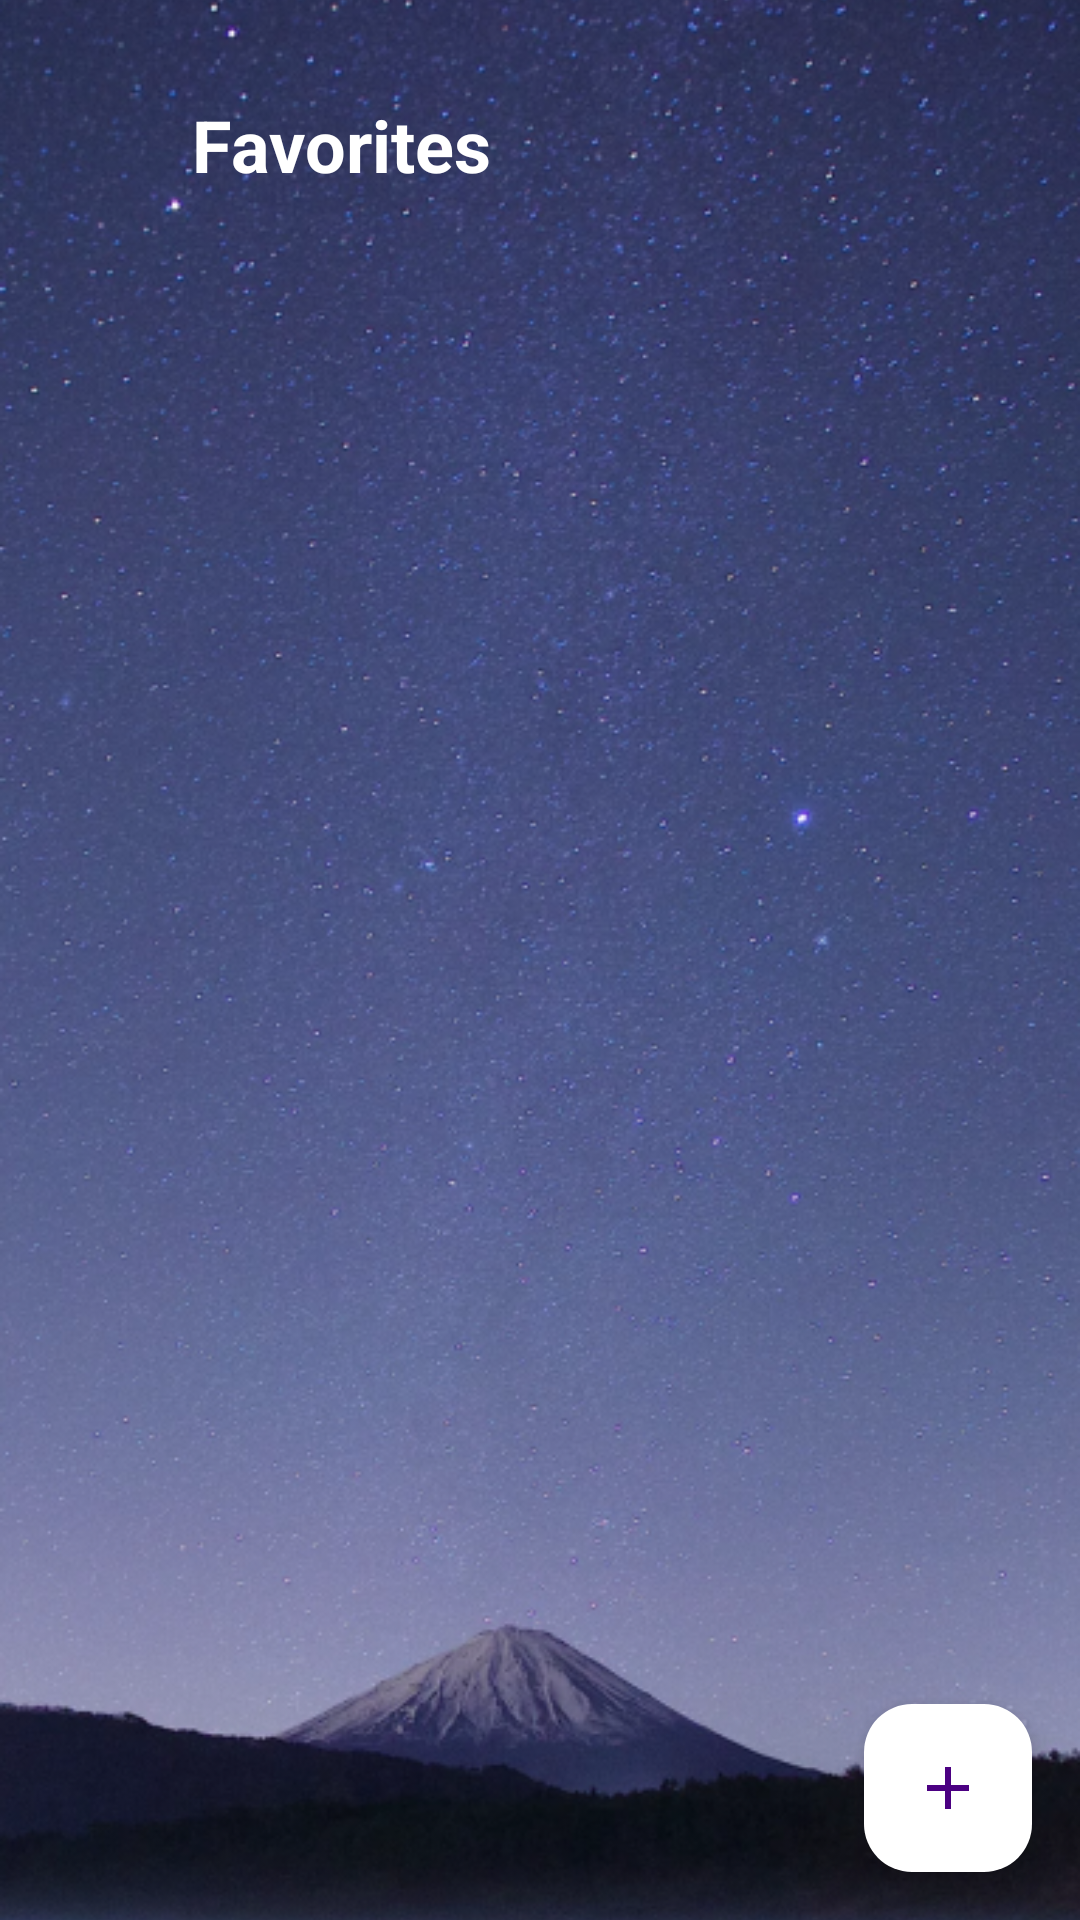

This screen was rendered from an Android layout file. Write that file and the resources it references.
<!-- AndroidManifest.xml: application theme Theme.WeatherWise -->
<!-- res/layout/fragment_fav.xml -->
<?xml version="1.0" encoding="utf-8"?>
<FrameLayout
    xmlns:android="http://schemas.android.com/apk/res/android"
    xmlns:app="http://schemas.android.com/apk/res-auto"
    xmlns:tools="http://schemas.android.com/tools"
    android:layout_width="match_parent"
    android:layout_height="match_parent"
    android:layoutDirection="locale"
    android:textDirection="locale">


    <ImageView
        android:layout_width="match_parent"
        android:layout_height="match_parent"
        android:src="@drawable/starry_background"
        android:scaleType="centerCrop"
        android:contentDescription="@string/background_description" />

    <androidx.core.widget.NestedScrollView
        android:layout_width="match_parent"
        android:layout_height="match_parent"
        android:fillViewport="true"
        android:scrollbars="none">

        <androidx.constraintlayout.widget.ConstraintLayout
            android:layout_width="match_parent"
            android:layout_height="wrap_content">


            <ImageButton
                android:id="@+id/btn_back"
                android:layout_width="32dp"
                android:layout_height="32dp"
                android:src="@drawable/ic_arrow_back"
                android:background="?attr/selectableItemBackgroundBorderless"
                android:contentDescription="@string/back_description"
                android:layout_marginStart="16dp"
                android:layout_marginTop="32dp"
                app:layout_constraintStart_toStartOf="parent"
                app:layout_constraintTop_toTopOf="parent"/>


            <TextView
                android:id="@+id/tv_title"
                android:layout_width="0dp"
                android:layout_height="wrap_content"
                android:text="@string/favorites"
                android:textColor="@android:color/white"
                android:textSize="24sp"
                android:textStyle="bold"
                android:layout_marginStart="16dp"
                android:layout_marginEnd="16dp"
                app:layout_constraintStart_toEndOf="@id/btn_back"
                app:layout_constraintEnd_toEndOf="parent"
                app:layout_constraintTop_toTopOf="@id/btn_back"/>


            <androidx.recyclerview.widget.RecyclerView
                android:id="@+id/rv_favorites"
                android:layout_width="match_parent"
                android:layout_height="wrap_content"
                android:clipToPadding="false"
                android:paddingTop="16dp"
                android:paddingBottom="80dp"
                app:layout_constraintTop_toBottomOf="@id/tv_title"
                app:layout_constraintStart_toStartOf="parent"
                app:layout_constraintEnd_toEndOf="parent"
                tools:listitem="@layout/item_favorite" />


            <LinearLayout
                android:id="@+id/empty_state"
                android:layout_width="match_parent"
                android:layout_height="0dp"
                android:orientation="vertical"
                android:gravity="center"
                android:visibility="gone"
                android:padding="32dp"
                app:layout_constraintTop_toBottomOf="@id/tv_title"
                app:layout_constraintBottom_toBottomOf="parent"
                app:layout_constraintStart_toStartOf="parent"
                app:layout_constraintEnd_toEndOf="parent">

                <ImageView
                    android:layout_width="120dp"
                    android:layout_height="120dp"
                    android:src="@drawable/ic_star_outline"
                    android:contentDescription="@string/no_favorites_description"
                    app:tint="@android:color/white" />

                <TextView
                    android:layout_width="match_parent"
                    android:layout_height="wrap_content"
                    android:text="@string/no_favorites"
                    android:textColor="@android:color/white"
                    android:textSize="18sp"
                    android:textAlignment="center"
                    android:layout_marginTop="16dp"/>

                <Button
                    android:id="@+id/btn_add_first_favorite"
                    android:layout_width="wrap_content"
                    android:layout_height="wrap_content"
                    android:text="@string/add_first_favorite"
                    android:layout_marginTop="24dp"
                    android:layout_gravity="center_horizontal"
                    style="@style/Widget.AppCompat.Button.Borderless"
                    android:textColor="@android:color/white"/>
            </LinearLayout>
        </androidx.constraintlayout.widget.ConstraintLayout>
    </androidx.core.widget.NestedScrollView>


    <com.google.android.material.floatingactionbutton.FloatingActionButton
        android:id="@+id/fab_add_favorite"
        android:layout_width="wrap_content"
        android:layout_height="wrap_content"
        android:layout_gravity="end|bottom"
        android:layout_margin="16dp"
        android:src="@drawable/ic_add"
        android:contentDescription="@string/add_favorite_description"
        app:backgroundTint="#FFFFFF"
        app:tint="#4B0082"
        app:fabSize="normal" />


    <View
        android:id="@+id/snackbar_anchor"
        android:layout_width="match_parent"
        android:layout_height="1dp"
        android:layout_gravity="bottom"
        android:layout_marginBottom="60dp"/>
</FrameLayout>
<!-- res/layout/item_favorite.xml (included above) -->
<?xml version="1.0" encoding="utf-8"?>
<androidx.cardview.widget.CardView
    xmlns:android="http://schemas.android.com/apk/res/android"
    xmlns:app="http://schemas.android.com/apk/res-auto"
    android:layout_width="match_parent"
    android:layout_height="wrap_content"
    android:layout_marginHorizontal="16dp"
    android:layout_marginVertical="8dp"
    app:cardBackgroundColor="#80000000"
    app:cardCornerRadius="12dp"
    app:cardElevation="4dp">

    <RelativeLayout
        android:layout_width="match_parent"
        android:layout_height="wrap_content"
        android:padding="16dp"
        android:layoutDirection="locale"
        android:textDirection="locale">


        <TextView
            android:id="@+id/tv_temperature"
            android:layout_width="wrap_content"
            android:layout_height="wrap_content"
            android:textColor="@android:color/white"
            android:textSize="36sp"
            android:textStyle="bold"
            android:layout_alignParentStart="true"/>


        <TextView
            android:id="@+id/tv_high_low"
            android:layout_width="wrap_content"
            android:layout_height="wrap_content"
            android:layout_below="@id/tv_temperature"
            android:layout_alignStart="@id/tv_temperature"
            android:textColor="@android:color/white"
            android:textSize="14sp"
            android:layout_marginTop="4dp"/>


        <TextView
            android:id="@+id/tv_location_name"
            android:layout_width="wrap_content"
            android:layout_height="wrap_content"
            android:layout_below="@id/tv_high_low"
            android:layout_alignStart="@id/tv_temperature"
            android:textColor="@android:color/white"
            android:textSize="16sp"
            android:textStyle="bold"
            android:layout_marginTop="8dp"/>


        <com.airbnb.lottie.LottieAnimationView
            android:id="@+id/iv_weather_icon"
            android:layout_width="60dp"
            android:layout_height="60dp"
            android:layout_alignParentEnd="true"
            android:layout_alignTop="@id/tv_temperature"
            android:contentDescription="@string/weather_icon_description"
            app:lottie_autoPlay="true"
            app:lottie_fileName="weather_animation.json"
            app:lottie_loop="true" />


        <TextView
            android:id="@+id/tv_weather_description"
            android:layout_width="wrap_content"
            android:layout_height="wrap_content"
            android:layout_below="@id/iv_weather_icon"
            android:layout_alignEnd="@id/iv_weather_icon"
            android:textColor="@android:color/white"
            android:textSize="14sp"
            android:layout_marginTop="4dp"/>


        <ImageButton
            android:id="@+id/btn_remove"
            android:layout_width="32dp"
            android:layout_height="32dp"
            android:layout_alignParentEnd="true"
            android:layout_below="@id/tv_weather_description"
            android:layout_marginTop="8dp"
            android:background="?attr/selectableItemBackgroundBorderless"
            android:contentDescription="@string/remove_favorite_description"
            android:src="@drawable/ic_delete"/>
    </RelativeLayout>
</androidx.cardview.widget.CardView>
<!-- resources referenced by this layout -->
<resources>
  <!-- drawable ic_add (drawable) -->
  <vector xmlns:android="http://schemas.android.com/apk/res/android"
      android:width="24dp"
      android:height="24dp"
      android:viewportWidth="24"
      android:viewportHeight="24">
      <path
          android:fillColor="#4B0082"
      android:pathData="M19,13H13V19H11V13H5V11H11V5H13V11H19V13Z" />
  </vector>
  <!-- drawable ic_star_outline (drawable) -->
  <vector xmlns:android="http://schemas.android.com/apk/res/android"
      android:width="24dp"
      android:height="24dp"
      android:viewportWidth="24"
      android:viewportHeight="24"
      android:tint="@android:color/white">
      <path
          android:fillColor="@android:color/white"
          android:pathData="M22,9.24l-7.19,-0.62L12,2 9.19,8.63 2,9.24l5.46,4.73L5.82,21 12,17.27 18.18,21l-1.63,-7.03L22,9.24zM12,15.4l-3.76,2.27 1,-4.28 -3.32,-2.88 4.38,-0.38L12,6.1l1.71,4.04 4.38,0.38 -3.32,2.88 1,4.28L12,15.4z"/>
  </vector>
  <!-- drawable starry_background: png bitmap (drawable, 521704 bytes) -->
  <string name="add_favorite_description">Add favorite</string>
  <string name="add_first_favorite">Add Your First Favorite</string>
  <string name="back_description">Back</string>
  <string name="background_description">Background</string>
  <string name="favorites">Favorites</string>
  <string name="no_favorites">You don\'t have any favorites yet</string>
  <string name="no_favorites_description">No favorites</string>
  <string name="remove_favorite_description">Remove favorite</string>
  <string name="weather_icon_description">Weather condition icon</string>
  <style name="Theme.WeatherWise" parent="Base.Theme.WeatherWise" />
  <style name="Base.Theme.WeatherWise" parent="Theme.Material3.DayNight.NoActionBar">
          
          
      </style>
</resources>
